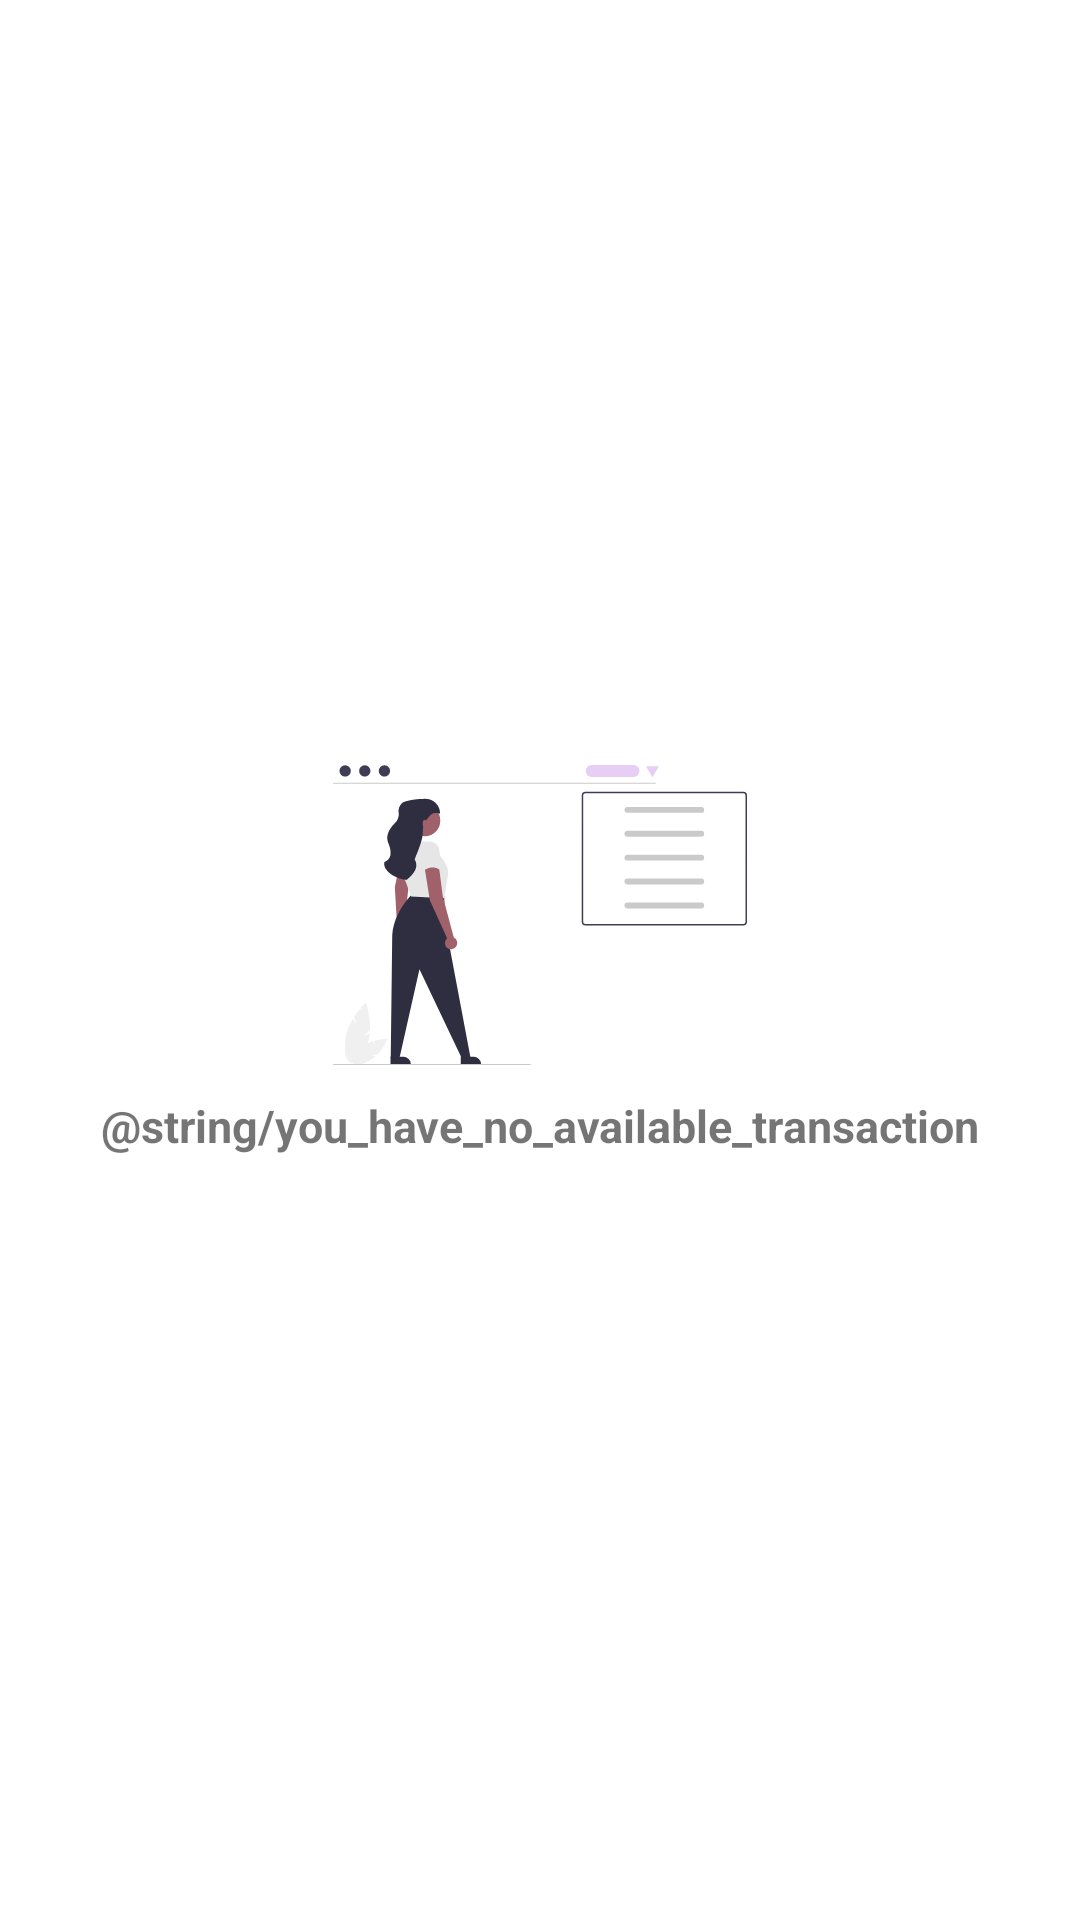

This screen was rendered from an Android layout file. Write that file and the resources it references.
<!-- AndroidManifest.xml: fallback theme Theme.MaterialComponents.DayNight.NoActionBar -->
<!-- res/layout/fragment_tally_merchants.xml -->
<?xml version="1.0" encoding="utf-8"?>
<androidx.constraintlayout.widget.ConstraintLayout xmlns:android="http://schemas.android.com/apk/res/android"
    xmlns:tools="http://schemas.android.com/tools"
    android:layout_width="match_parent"
    android:layout_height="match_parent"
    xmlns:app="http://schemas.android.com/apk/res-auto"
    tools:context=".fragments.TallyMerchantsFragment">

    <androidx.recyclerview.widget.RecyclerView
        android:id="@+id/merchant_recycler"
        android:layout_width="match_parent"
        android:layout_height="wrap_content"
        android:layout_marginTop="10dp"
        android:visibility="gone"
        app:layout_constraintTop_toTopOf="parent"
        tools:listitem="@layout/single_qr_transactions_item" />

    <LinearLayout
        android:id="@+id/merchant_info_layout"
        android:layout_width="match_parent"
        android:layout_height="wrap_content"
        android:layout_marginHorizontal="30dp"
        android:gravity="center"
        android:orientation="vertical"
        app:layout_constraintBottom_toBottomOf="parent"
        app:layout_constraintEnd_toEndOf="parent"
        app:layout_constraintStart_toStartOf="parent"
        app:layout_constraintTop_toTopOf="parent">

        <ImageView
            android:layout_width="150dp"
            android:layout_height="100dp"
            android:src="@drawable/empty_list_icon" />

        <TextView
            android:layout_width="wrap_content"
            android:layout_height="wrap_content"
            android:layout_marginTop="10dp"
            android:text="@string/you_have_no_available_transaction"
            android:textSize="15sp"
            android:textStyle="bold"
            app:layout_constraintEnd_toEndOf="parent"
            app:layout_constraintStart_toStartOf="parent"
            app:layout_constraintTop_toBottomOf="@id/card_and_bank_scheme" />

    </LinearLayout>

</androidx.constraintlayout.widget.ConstraintLayout>
<!-- res/layout/single_qr_transactions_item.xml (included above) -->
<?xml version="1.0" encoding="utf-8"?>
<androidx.constraintlayout.widget.ConstraintLayout xmlns:android="http://schemas.android.com/apk/res/android"
    xmlns:app="http://schemas.android.com/apk/res-auto"
    android:id="@+id/container"
    android:layout_width="match_parent"
    android:layout_height="wrap_content"
    android:layout_marginHorizontal="20dp"
    android:layout_marginTop="10dp"
    android:background="@drawable/card_corner_bg"
    android:padding="10dp">

    <TextView
        android:id="@+id/merchant_name"
        android:layout_width="match_parent"
        android:layout_height="wrap_content"
        android:layout_marginHorizontal="10dp"
        android:text="@string/cravings_fast_food"
        android:textStyle="bold"
        app:layout_constraintEnd_toEndOf="parent"
        app:layout_constraintStart_toStartOf="parent"
        app:layout_constraintTop_toTopOf="parent" />

    <TextView
        android:id="@+id/transaction_amount"
        android:layout_width="match_parent"
        android:layout_height="wrap_content"
        android:layout_marginHorizontal="10dp"
        android:text="@string/_50_0000"
        android:textAllCaps="false"
        app:layout_constraintEnd_toEndOf="parent"
        app:layout_constraintStart_toStartOf="parent"
        app:layout_constraintTop_toBottomOf="@id/merchant_name" />

    <TextView
        android:id="@+id/transaction_date"
        android:layout_width="match_parent"
        android:layout_height="wrap_content"
        android:layout_marginHorizontal="10dp"
        android:text="@string/_12_11_2024"
        android:textAllCaps="false"
        app:layout_constraintEnd_toEndOf="parent"
        app:layout_constraintStart_toStartOf="parent"
        app:layout_constraintTop_toBottomOf="@id/transaction_amount" />

    <org.osmdroid.views.MapView
        android:id="@+id/map"
        android:layout_width="match_parent"
        android:layout_height="400dp"
        android:layout_marginTop="10dp"
        android:visibility="gone"
        app:layout_constraintTop_toBottomOf="@id/transaction_date"/>

    <ImageView
        android:id="@+id/direction_icon"
        android:layout_width="wrap_content"
        android:layout_height="wrap_content"
        android:src="@drawable/baseline_assistant_direction_24"
        app:layout_constraintBottom_toBottomOf="parent"
        app:layout_constraintEnd_toEndOf="parent"
        android:layout_marginEnd="20dp"
        android:layout_marginTop="20dp"
        android:visibility="gone"
        app:layout_constraintTop_toBottomOf="@id/map"/>

</androidx.constraintlayout.widget.ConstraintLayout>
<!-- resources referenced by this layout -->
<resources>
  <!-- drawable baseline_assistant_direction_24 (drawable) -->
  <vector android:autoMirrored="true" android:height="24dp"
      android:tint="@color/purple_color" android:viewportHeight="24"
      android:viewportWidth="24" android:width="24dp" xmlns:android="http://schemas.android.com/apk/res/android">
      <path android:fillColor="@android:color/white" android:pathData="M14,10L9,10c-0.6,0 -1,0.4 -1,1v4h2v-3h4v2.5l3.5,-3.5L14,7.5L14,10zM12,1C5.9,1 1,5.9 1,12s4.9,11 11,11 11,-4.9 11,-11S18.1,1 12,1zM19.73,12.58l-7.19,7.22c-0.35,0.27 -0.79,0.27 -1.15,0L4.2,12.58c-0.27,-0.36 -0.27,-0.8 0,-1.16l7.19,-7.22c0.35,-0.27 0.79,-0.27 1.15,0l7.19,7.22c0.36,0.27 0.36,0.8 0,1.16z"/>
  </vector>
  <!-- drawable card_corner_bg (drawable) -->
  <?xml version="1.0" encoding="utf-8"?>
  <shape xmlns:android="http://schemas.android.com/apk/res/android">
      <stroke android:color="@color/light_purple_color"
          android:width="1dp"/> 
      <corners android:radius="8dp" /> 
  </shape>
  <!-- drawable empty_list_icon: vector/xml drawable (drawable, 5334 chars, omitted) -->
  <color name="purple_color">#410864</color>
  <color name="light_purple_color">#E6CEF4</color>
</resources>
